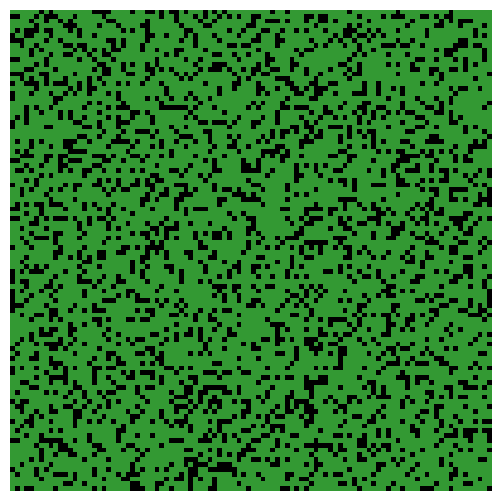

The script that saved this image:
import copy
import numpy as np
import matplotlib.pyplot as plt
from matplotlib import animation
from matplotlib import colors

# representation of given objects by rgb colors
TREE_COLOR = (51, 153, 51)
FIRE_COLOR = (255, 153, 51)
GROUND_COLOR = (0, 0, 0)
cmap = colors.ListedColormap(np.array([TREE_COLOR, FIRE_COLOR, GROUND_COLOR]))

# array needed to find neighbours of point in 2d area
neighbourhood = ((-1, -1), (-1, 0), (-1, 1), (0, -1), (0, 1), (1, -1), (1, 0), (1, 1))


# initialization of area with given probability to create forest
def init_area(init_tree_generation_probability, size):
    area = list()
    for i in range(size):
        area_row = list()
        for j in range(size):
            if np.random.uniform() < init_tree_generation_probability:
                area_row.append(TREE_COLOR)
            else:
                area_row.append(GROUND_COLOR)
        area.append(area_row)
    return area


# function to find whether given tree has any neighbour on fire
def is_neighbour_tree_on_fire(x, y, array):
    for dx, dy in neighbourhood:
        if array[y + dy][x + dx] == FIRE_COLOR:
            return True
    return False


# simulation function
def simulation(p, f, area):
    current_area = copy.deepcopy(area)
    # iterating through whole area
    for ii in range(0, len(area) - 1):
        for ij in range(0, len(area) - 1):
            # first rule, if there is fire, it becomes ground(empty)
            if current_area[ii][ij] == FIRE_COLOR:
                current_area[ii][ij] = GROUND_COLOR
            # second rule, if point is a ground(empty), then for give prob. p, new tree is created
            elif current_area[ii][ij] == GROUND_COLOR and np.random.uniform(0, 1) < p:
                current_area[ii][ij] = TREE_COLOR
            # third rule, if point is a tree, then for give prob. f,  tree catches on fire
            elif current_area[ii][ij] == TREE_COLOR and np.random.uniform(0.0, 1.0) < f:
                current_area[ii][ij] = FIRE_COLOR
            # fourth rule, if point is a tree, and has any neighbour on fire, it catches on fire also
            elif current_area[ii][ij] == TREE_COLOR and is_neighbour_tree_on_fire(ii, ij, current_area):
                current_area[ii][ij] = FIRE_COLOR
    return current_area


# probs for spawning trees and fires
p, f = 0.005, 0.0005
area = init_area(0.75, 100)

fig = plt.figure(figsize=(25 / 3, 6.25))
ax = fig.add_subplot(111)
ax.set_axis_off()
im = ax.imshow(area, cmap=cmap, )  # , interpolation='nearest')


# The animation function
def animate(i):
    im.set_data(animate.X)
    animate.X = simulation(p, f, animate.X)


# Bind  grid to the identifier X in the animation's  namespace.
animate.X = area

interval = 40
anim = animation.FuncAnimation(fig, animate, interval=interval)
plt.show()
